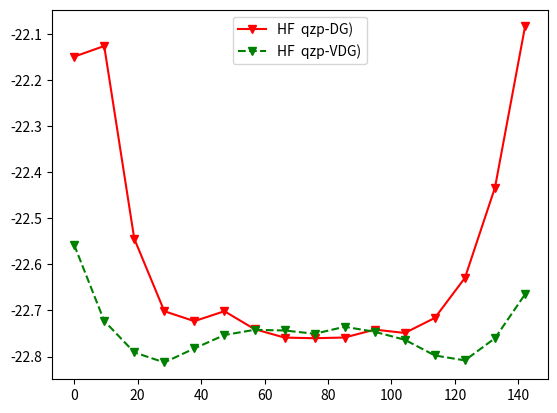

This chart was generated by the following Python code:
import numpy as np
import matplotlib
import matplotlib.pyplot as plt

if __name__ == '__main__':

    angles = np.linspace(0, np.pi, num=20)
    angles = angles[0:16]

    mfe_dg = np.array([-22.14920674, -22.12603713, -22.54428989, -22.70160612, -22.72312158,
        -22.70157837, -22.74045598, -22.75884136, -22.76018198, -22.75865865,
        -22.74147344, -22.74882893, -22.71607919, -22.62926438, -22.43312236,
        -22.0836729 ])
    mfe_vdg = np.array([-22.55745038, -22.72258379, -22.79084372, -22.81283372, -22.78227194,
        -22.75326292, -22.74197499, -22.74340283, -22.75050797, -22.73535622,
        -22.74621853, -22.76358278, -22.79766626, -22.80827425, -22.76014639,
        -22.66485495])


    #plt.plot(angles*180/np.pi, mfe   , 'b-v', label =  'HF  ')
    #plt.legend()
    #plt.show()

    plt.plot(angles*180/np.pi, mfe_dg, 'r-v', label =  'HF  qzp-DG)')
    plt.plot(angles*180/np.pi, mfe_vdg, 'g--v', label =  'HF  qzp-VDG)')
    plt.legend()
    plt.show()
